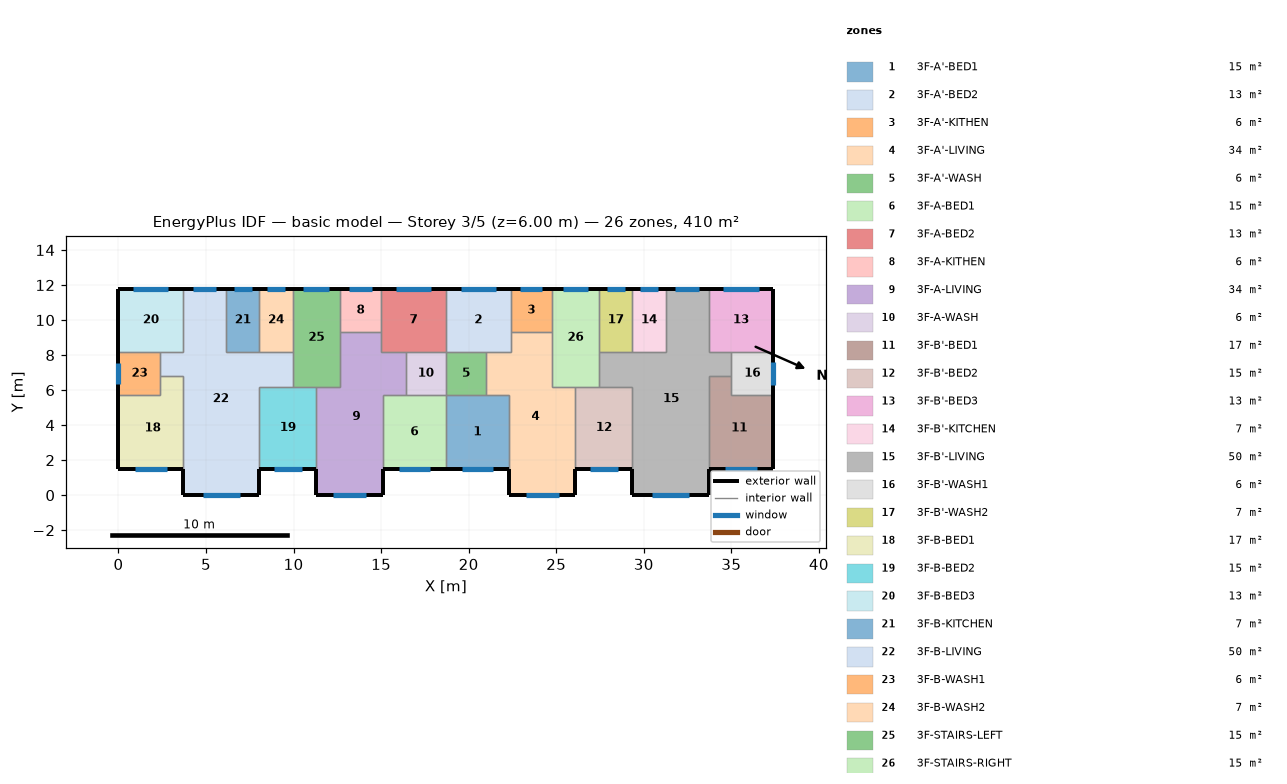
=== STOREY PLAN SPEC (per zone: floor XY polygon, exterior-wall plan segments, windows/doors) ===
zone 1: 3F-A'-BED1  (15.1 m²)
  floor: (18.70, 5.70) (22.30, 5.70) (22.30, 1.50) (18.70, 1.50)
  exterior wall: (18.70, 1.50) – (22.30, 1.50)  [3.6 m]
    window: (19.62, 1.50) – (21.38, 1.50)  [1.8 m²]
  interior walls: 4
zone 2: 3F-A'-BED2  (13.3 m²)
  floor: (18.70, 11.80) (22.40, 11.80) (22.40, 8.20) (18.70, 8.20)
  exterior wall: (22.40, 11.80) – (18.70, 11.80)  [3.7 m]
    window: (21.56, 11.80) – (19.54, 11.80)  [2.0 m²]
  interior walls: 5
zone 3: 3F-A'-KITHEN  (5.9 m²)
  floor: (24.75, 11.80) (24.75, 9.31) (22.40, 9.31) (22.40, 11.80)
  exterior wall: (24.75, 11.80) – (22.40, 11.80)  [2.3 m]
    window: (24.21, 11.80) – (22.94, 11.80)  [1.3 m²]
  interior walls: 3
zone 4: 3F-A'-LIVING  (34.3 m²)
  floor: (22.40, 9.31) (24.75, 9.31) (24.75, 6.20) (26.10, 6.20) (26.10, 0.00) (22.30, 0.00) (22.30, 5.70) (21.00, 5.70) (21.00, 8.20) (22.40, 8.20)
  exterior wall: (22.30, 1.50) – (22.30, 0.00)  [1.5 m]
  exterior wall: (26.10, 0.00) – (26.10, 1.50)  [1.5 m]
  exterior wall: (22.30, 0.00) – (26.10, 0.00)  [3.8 m]
    window: (23.27, 0.00) – (25.13, 0.00)  [1.9 m²]
  interior walls: 9
zone 5: 3F-A'-WASH  (5.7 m²)
  floor: (21.00, 8.20) (21.00, 5.70) (18.70, 5.70) (18.70, 8.20)
  interior walls: 4
zone 6: 3F-A-BED1  (15.1 m²)
  floor: (15.10, 5.70) (18.70, 5.70) (18.70, 1.50) (15.10, 1.50)
  exterior wall: (15.10, 1.50) – (18.70, 1.50)  [3.6 m]
    window: (16.02, 1.50) – (17.78, 1.50)  [1.8 m²]
  interior walls: 4
zone 7: 3F-A-BED2  (13.3 m²)
  floor: (18.70, 11.80) (18.70, 8.20) (15.00, 8.20) (15.00, 11.80)
  exterior wall: (18.70, 11.80) – (15.00, 11.80)  [3.7 m]
    window: (17.86, 11.80) – (15.84, 11.80)  [2.0 m²]
  interior walls: 5
zone 8: 3F-A-KITHEN  (5.9 m²)
  floor: (15.00, 11.80) (15.00, 9.31) (12.65, 9.31) (12.65, 11.80)
  exterior wall: (15.00, 11.80) – (12.65, 11.80)  [2.3 m]
    window: (14.46, 11.80) – (13.19, 11.80)  [1.3 m²]
  interior walls: 3
zone 9: 3F-A-LIVING  (34.3 m²)
  floor: (12.65, 9.31) (15.00, 9.31) (15.00, 8.20) (16.40, 8.20) (16.40, 5.70) (15.10, 5.70) (15.10, 0.00) (11.30, 0.00) (11.30, 6.20) (12.65, 6.20)
  exterior wall: (11.30, 1.50) – (11.30, 0.00)  [1.5 m]
  exterior wall: (15.10, 0.00) – (15.10, 1.50)  [1.5 m]
  exterior wall: (11.30, 0.00) – (15.10, 0.00)  [3.8 m]
    window: (12.27, 0.00) – (14.13, 0.00)  [1.9 m²]
  interior walls: 9
zone 10: 3F-A-WASH  (5.7 m²)
  floor: (18.70, 8.20) (18.70, 5.70) (16.40, 5.70) (16.40, 8.20)
  interior walls: 4
zone 11: 3F-B'-BED1  (17.0 m²)
  floor: (35.00, 6.80) (35.00, 5.70) (37.40, 5.70) (37.40, 1.50) (33.70, 1.50) (33.70, 6.80)
  exterior wall: (33.70, 1.50) – (37.40, 1.50)  [3.7 m]
    window: (34.64, 1.50) – (36.46, 1.50)  [1.8 m²]
  exterior wall: (37.40, 1.50) – (37.40, 5.70)  [4.2 m]
  interior walls: 4
zone 12: 3F-B'-BED2  (15.3 m²)
  floor: (26.10, 6.20) (29.35, 6.20) (29.35, 1.50) (26.10, 1.50)
  exterior wall: (26.10, 1.50) – (29.35, 1.50)  [3.3 m]
    window: (26.93, 1.50) – (28.52, 1.50)  [1.6 m²]
  interior walls: 4
zone 13: 3F-B'-BED3  (13.3 m²)
  floor: (37.40, 11.80) (37.40, 8.20) (33.70, 8.20) (33.70, 11.80)
  exterior wall: (37.40, 8.20) – (37.40, 11.80)  [3.6 m]
  exterior wall: (37.40, 11.80) – (33.70, 11.80)  [3.7 m]
    window: (36.56, 11.80) – (34.54, 11.80)  [2.0 m²]
  interior walls: 3
zone 14: 3F-B'-KITCHEN  (6.8 m²)
  floor: (29.35, 11.80) (31.25, 11.80) (31.25, 8.20) (29.35, 8.20)
  exterior wall: (31.25, 11.80) – (29.35, 11.80)  [1.9 m]
    window: (30.82, 11.80) – (29.78, 11.80)  [1.0 m²]
  interior walls: 3
zone 15: 3F-B'-LIVING  (50.1 m²)
  floor: (31.25, 11.80) (33.70, 11.80) (33.70, 8.20) (35.00, 8.20) (35.00, 6.80) (33.70, 6.80) (33.70, 0.00) (29.35, 0.00) (29.35, 6.20) (27.45, 6.20) (27.45, 8.20) (31.25, 8.20)
  exterior wall: (29.35, 1.50) – (29.35, 0.00)  [1.5 m]
  exterior wall: (33.70, 11.80) – (31.25, 11.80)  [2.5 m]
    window: (33.14, 11.80) – (31.81, 11.80)  [1.3 m²]
  exterior wall: (33.70, 0.00) – (33.70, 1.50)  [1.5 m]
  exterior wall: (29.35, 0.00) – (33.70, 0.00)  [4.4 m]
    window: (30.46, 0.00) – (32.59, 0.00)  [2.1 m²]
  interior walls: 11
zone 16: 3F-B'-WASH1  (6.0 m²)
  floor: (37.40, 8.20) (37.40, 5.70) (35.00, 5.70) (35.00, 8.20)
  exterior wall: (37.40, 5.70) – (37.40, 8.20)  [2.5 m]
    window: (37.40, 6.27) – (37.40, 7.63)  [1.4 m²]
  interior walls: 4
zone 17: 3F-B'-WASH2  (6.8 m²)
  floor: (27.45, 11.80) (29.35, 11.80) (29.35, 8.20) (27.45, 8.20)
  exterior wall: (29.35, 11.80) – (27.45, 11.80)  [1.9 m]
    window: (28.92, 11.80) – (27.88, 11.80)  [1.0 m²]
  interior walls: 3
zone 18: 3F-B-BED1  (17.0 m²)
  floor: (2.40, 6.80) (3.70, 6.80) (3.70, 1.50) (0.00, 1.50) (0.00, 5.70) (2.40, 5.70)
  exterior wall: (0.00, 1.50) – (3.70, 1.50)  [3.7 m]
    window: (0.94, 1.50) – (2.76, 1.50)  [1.8 m²]
  exterior wall: (0.00, 5.70) – (0.00, 1.50)  [4.2 m]
  interior walls: 4
zone 19: 3F-B-BED2  (15.3 m²)
  floor: (8.05, 6.20) (11.30, 6.20) (11.30, 1.50) (8.05, 1.50)
  exterior wall: (8.05, 1.50) – (11.30, 1.50)  [3.3 m]
    window: (8.88, 1.50) – (10.47, 1.50)  [1.6 m²]
  interior walls: 4
zone 20: 3F-B-BED3  (13.3 m²)
  floor: (0.00, 11.80) (3.70, 11.80) (3.70, 8.20) (0.00, 8.20)
  exterior wall: (3.70, 11.80) – (0.00, 11.80)  [3.7 m]
    window: (2.86, 11.80) – (0.84, 11.80)  [2.0 m²]
  exterior wall: (0.00, 11.80) – (0.00, 8.20)  [3.6 m]
  interior walls: 3
zone 21: 3F-B-KITCHEN  (6.8 m²)
  floor: (8.05, 11.80) (8.05, 8.20) (6.15, 8.20) (6.15, 11.80)
  exterior wall: (8.05, 11.80) – (6.15, 11.80)  [1.9 m]
    window: (7.62, 11.80) – (6.58, 11.80)  [1.0 m²]
  interior walls: 3
zone 22: 3F-B-LIVING  (50.1 m²)
  floor: (3.70, 11.80) (6.15, 11.80) (6.15, 8.20) (9.95, 8.20) (9.95, 6.20) (8.05, 6.20) (8.05, 0.00) (3.70, 0.00) (3.70, 6.80) (2.40, 6.80) (2.40, 8.20) (3.70, 8.20)
  exterior wall: (6.15, 11.80) – (3.70, 11.80)  [2.5 m]
    window: (5.59, 11.80) – (4.26, 11.80)  [1.3 m²]
  exterior wall: (8.05, 0.00) – (8.05, 1.50)  [1.5 m]
  exterior wall: (3.70, 0.00) – (8.05, 0.00)  [4.3 m]
    window: (4.81, 0.00) – (6.94, 0.00)  [2.1 m²]
  exterior wall: (3.70, 1.50) – (3.70, 0.00)  [1.5 m]
  interior walls: 11
zone 23: 3F-B-WASH1  (6.0 m²)
  floor: (2.40, 8.20) (2.40, 5.70) (0.00, 5.70) (0.00, 8.20)
  exterior wall: (0.00, 8.20) – (0.00, 5.70)  [2.5 m]
    window: (0.00, 7.53) – (0.00, 6.37)  [1.2 m²]
  interior walls: 4
zone 24: 3F-B-WASH2  (6.8 m²)
  floor: (9.95, 11.80) (9.95, 8.20) (8.05, 8.20) (8.05, 11.80)
  exterior wall: (9.95, 11.80) – (8.05, 11.80)  [1.9 m]
    window: (9.52, 11.80) – (8.48, 11.80)  [1.0 m²]
  interior walls: 3
zone 25: 3F-STAIRS-LEFT  (15.1 m²)
  floor: (9.95, 11.80) (12.65, 11.80) (12.65, 6.20) (9.95, 6.20)
  exterior wall: (12.65, 11.80) – (9.95, 11.80)  [2.7 m]
    window: (12.03, 11.80) – (10.57, 11.80)  [1.5 m²]
  interior walls: 6
zone 26: 3F-STAIRS-RIGHT  (15.1 m²)
  floor: (27.45, 11.80) (27.45, 6.20) (24.75, 6.20) (24.75, 11.80)
  exterior wall: (27.45, 11.80) – (24.75, 11.80)  [2.7 m]
    window: (26.83, 11.80) – (25.37, 11.80)  [1.5 m²]
  interior walls: 6

=== DERIVED (storey summary) ===
Building: basic model
Storey: 3 of 5  (floor level z = 6.00 m)
Storey gross floor area: 409.7 m²
Zones on this storey: 26
  - 3F-A'-BED1: floor 15.1 m²; exterior wall 3.6 m (10.8 m²); 1 window(s) 1.8 m²; WWR 16.4%
  - 3F-A'-BED2: floor 13.3 m²; exterior wall 3.7 m (11.1 m²); 1 window(s) 2.0 m²; WWR 18.1%
  - 3F-A'-KITHEN: floor 5.9 m²; exterior wall 2.3 m (7.0 m²); 1 window(s) 1.3 m²; WWR 18.1%
  - 3F-A'-LIVING: floor 34.3 m²; exterior wall 6.8 m (20.4 m²); 1 window(s) 1.9 m²; WWR 9.1%
  - 3F-A'-WASH: floor 5.7 m²
  - 3F-A-BED1: floor 15.1 m²; exterior wall 3.6 m (10.8 m²); 1 window(s) 1.8 m²; WWR 16.4%
  - 3F-A-BED2: floor 13.3 m²; exterior wall 3.7 m (11.1 m²); 1 window(s) 2.0 m²; WWR 18.1%
  - 3F-A-KITHEN: floor 5.9 m²; exterior wall 2.3 m (7.0 m²); 1 window(s) 1.3 m²; WWR 18.1%
  - 3F-A-LIVING: floor 34.3 m²; exterior wall 6.8 m (20.4 m²); 1 window(s) 1.9 m²; WWR 9.1%
  - 3F-A-WASH: floor 5.7 m²
  - 3F-B'-BED1: floor 17.0 m²; exterior wall 7.9 m (23.7 m²); 1 window(s) 1.8 m²; WWR 7.7%
  - 3F-B'-BED2: floor 15.3 m²; exterior wall 3.3 m (9.8 m²); 1 window(s) 1.6 m²; WWR 16.4%
  - 3F-B'-BED3: floor 13.3 m²; exterior wall 7.3 m (21.9 m²); 1 window(s) 2.0 m²; WWR 9.2%
  - 3F-B'-KITCHEN: floor 6.8 m²; exterior wall 1.9 m (5.7 m²); 1 window(s) 1.0 m²; WWR 18.1%
  - 3F-B'-LIVING: floor 50.1 m²; exterior wall 9.8 m (29.4 m²); 2 window(s) 3.5 m²; WWR 11.8%
  - 3F-B'-WASH1: floor 6.0 m²; exterior wall 2.5 m (7.5 m²); 1 window(s) 1.4 m²; WWR 18.1%
  - 3F-B'-WASH2: floor 6.8 m²; exterior wall 1.9 m (5.7 m²); 1 window(s) 1.0 m²; WWR 18.1%
  - 3F-B-BED1: floor 17.0 m²; exterior wall 7.9 m (23.7 m²); 1 window(s) 1.8 m²; WWR 7.7%
  - 3F-B-BED2: floor 15.3 m²; exterior wall 3.3 m (9.8 m²); 1 window(s) 1.6 m²; WWR 16.4%
  - 3F-B-BED3: floor 13.3 m²; exterior wall 7.3 m (21.9 m²); 1 window(s) 2.0 m²; WWR 9.2%
  - 3F-B-KITCHEN: floor 6.8 m²; exterior wall 1.9 m (5.7 m²); 1 window(s) 1.0 m²; WWR 18.1%
  - 3F-B-LIVING: floor 50.1 m²; exterior wall 9.8 m (29.4 m²); 2 window(s) 3.5 m²; WWR 11.8%
  - 3F-B-WASH1: floor 6.0 m²; exterior wall 2.5 m (7.5 m²); 1 window(s) 1.2 m²; WWR 15.6%
  - 3F-B-WASH2: floor 6.8 m²; exterior wall 1.9 m (5.7 m²); 1 window(s) 1.0 m²; WWR 18.1%
  - 3F-STAIRS-LEFT: floor 15.1 m²; exterior wall 2.7 m (8.1 m²); 1 window(s) 1.5 m²; WWR 18.1%
  - 3F-STAIRS-RIGHT: floor 15.1 m²; exterior wall 2.7 m (8.1 m²); 1 window(s) 1.5 m²; WWR 18.1%
Zone adjacency (shared interzone walls):
  - 3F-A'-BED1 ↔ 3F-A'-LIVING
  - 3F-A'-BED1 ↔ 3F-A'-WASH
  - 3F-A'-BED1 ↔ 3F-A-BED1
  - 3F-A'-BED2 ↔ 3F-A'-KITHEN
  - 3F-A'-BED2 ↔ 3F-A'-LIVING
  - 3F-A'-BED2 ↔ 3F-A'-WASH
  - 3F-A'-BED2 ↔ 3F-A-BED2
  - 3F-A'-KITHEN ↔ 3F-A'-LIVING
  - 3F-A'-KITHEN ↔ 3F-STAIRS-RIGHT
  - 3F-A'-LIVING ↔ 3F-A'-WASH
  - 3F-A'-LIVING ↔ 3F-B'-BED2
  - 3F-A'-LIVING ↔ 3F-STAIRS-RIGHT
  - 3F-A'-WASH ↔ 3F-A-WASH
  - 3F-A-BED1 ↔ 3F-A-LIVING
  - 3F-A-BED1 ↔ 3F-A-WASH
  - 3F-A-BED2 ↔ 3F-A-KITHEN
  - 3F-A-BED2 ↔ 3F-A-LIVING
  - 3F-A-BED2 ↔ 3F-A-WASH
  - 3F-A-KITHEN ↔ 3F-A-LIVING
  - 3F-A-KITHEN ↔ 3F-STAIRS-LEFT
  - 3F-A-LIVING ↔ 3F-A-WASH
  - 3F-A-LIVING ↔ 3F-B-BED2
  - 3F-A-LIVING ↔ 3F-STAIRS-LEFT
  - 3F-B'-BED1 ↔ 3F-B'-LIVING
  - 3F-B'-BED1 ↔ 3F-B'-WASH1
  - 3F-B'-BED2 ↔ 3F-B'-LIVING
  - 3F-B'-BED2 ↔ 3F-STAIRS-RIGHT
  - 3F-B'-BED3 ↔ 3F-B'-LIVING
  - 3F-B'-BED3 ↔ 3F-B'-WASH1
  - 3F-B'-KITCHEN ↔ 3F-B'-LIVING
  - 3F-B'-KITCHEN ↔ 3F-B'-WASH2
  - 3F-B'-LIVING ↔ 3F-B'-WASH1
  - 3F-B'-LIVING ↔ 3F-B'-WASH2
  - 3F-B'-LIVING ↔ 3F-STAIRS-RIGHT
  - 3F-B'-WASH2 ↔ 3F-STAIRS-RIGHT
  - 3F-B-BED1 ↔ 3F-B-LIVING
  - 3F-B-BED1 ↔ 3F-B-WASH1
  - 3F-B-BED2 ↔ 3F-B-LIVING
  - 3F-B-BED2 ↔ 3F-STAIRS-LEFT
  - 3F-B-BED3 ↔ 3F-B-LIVING
  - 3F-B-BED3 ↔ 3F-B-WASH1
  - 3F-B-KITCHEN ↔ 3F-B-LIVING
  - 3F-B-KITCHEN ↔ 3F-B-WASH2
  - 3F-B-LIVING ↔ 3F-B-WASH1
  - 3F-B-LIVING ↔ 3F-B-WASH2
  - 3F-B-LIVING ↔ 3F-STAIRS-LEFT
  - 3F-B-WASH2 ↔ 3F-STAIRS-LEFT